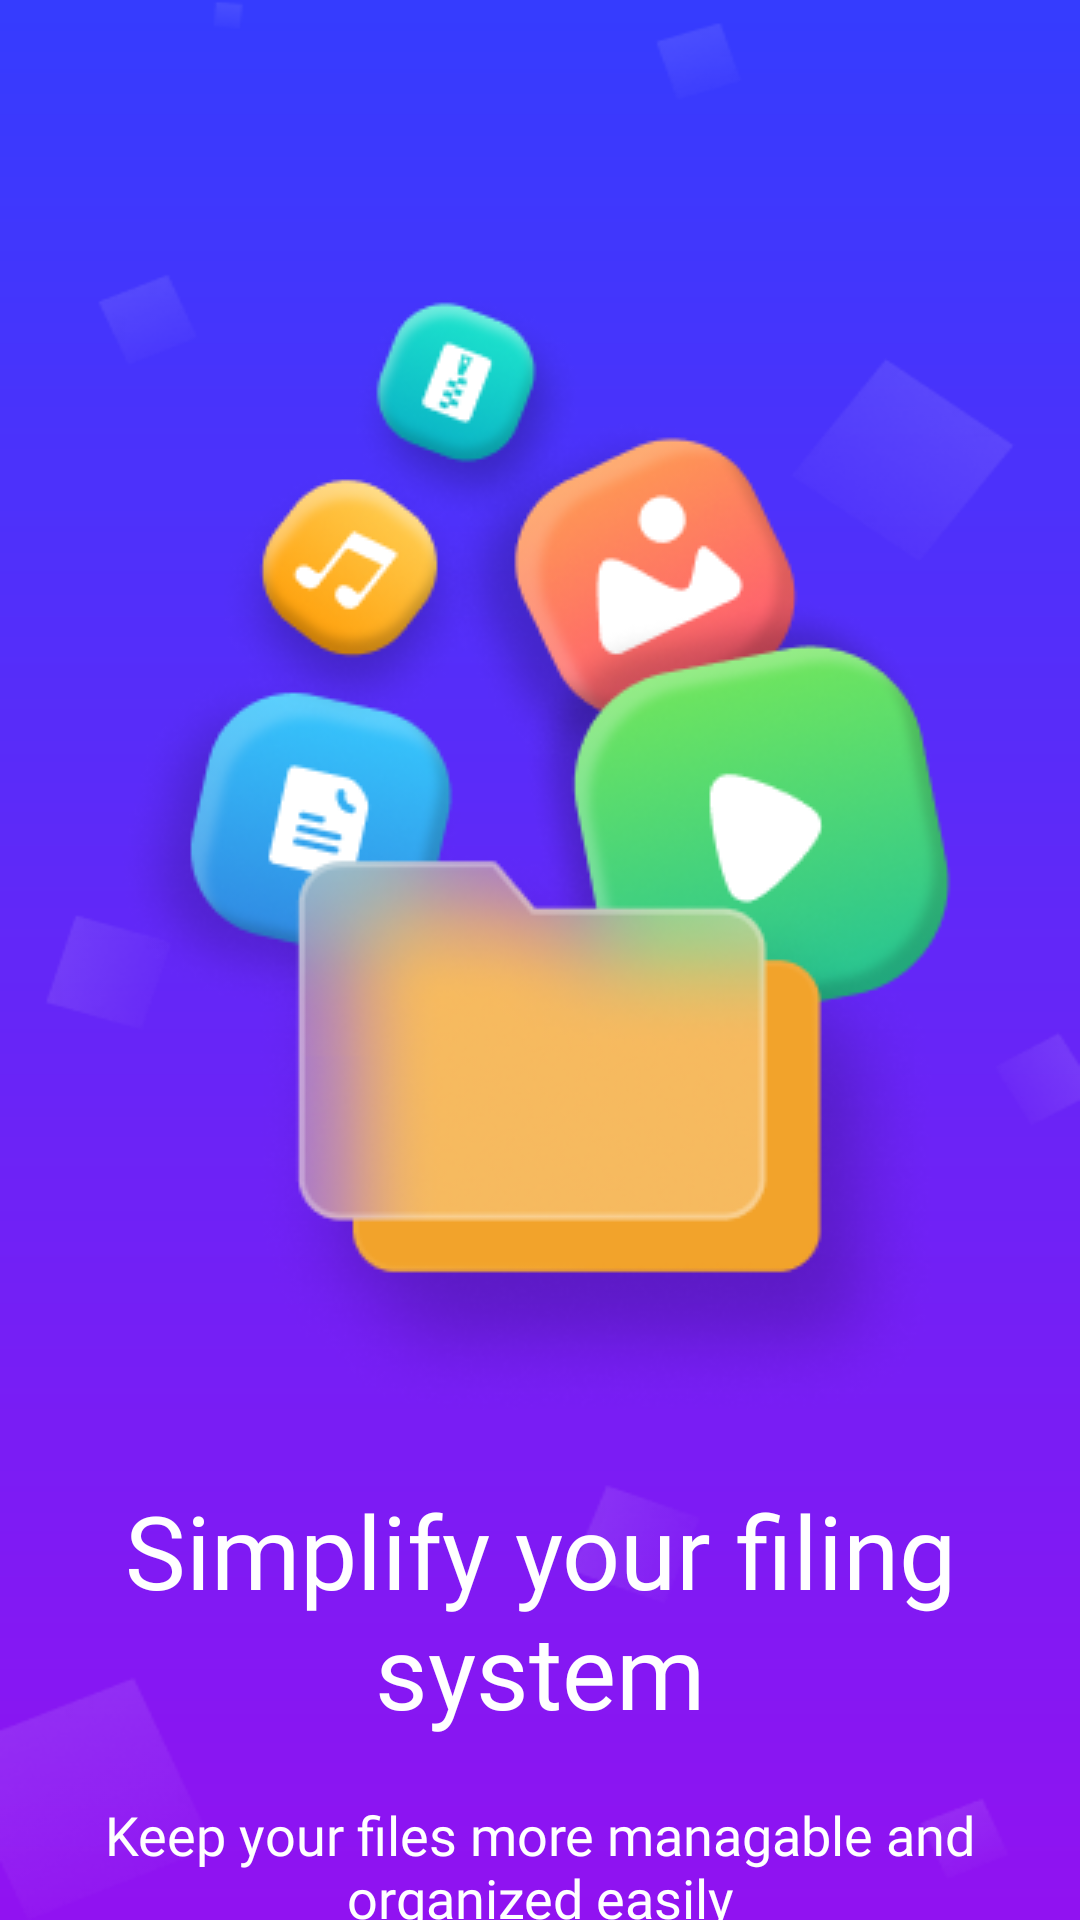

Layout XML and referenced resources for this Android screen:
<!-- AndroidManifest.xml: application theme Theme.FileManager -->
<!-- res/layout/activity_splash.xml -->
<?xml version="1.0" encoding="utf-8"?>
<layout xmlns:android="http://schemas.android.com/apk/res/android"
    xmlns:app="http://schemas.android.com/apk/res-auto"
    xmlns:tools="http://schemas.android.com/tools">
<FrameLayout
    android:layout_width="match_parent"
    android:layout_height="match_parent"
    android:background="@drawable/splash_bg"
    tools:context=".SplashActivity">

    <androidx.constraintlayout.widget.ConstraintLayout
        android:layout_width="match_parent"
        android:background="@drawable/splash_bg_bg"
        android:layout_height="match_parent">

        <ImageView
            android:id="@+id/imageView"
            android:layout_width="wrap_content"
            android:layout_height="wrap_content"
            android:layout_marginTop="96dp"
            android:src="@drawable/splash_ic"
            app:layout_constraintEnd_toEndOf="parent"
            app:layout_constraintHorizontal_bias="0.496"
            app:layout_constraintStart_toStartOf="parent"
            app:layout_constraintTop_toTopOf="parent" />

        <TextView
            android:id="@+id/textView"
            android:layout_width="0dp"
            android:layout_height="wrap_content"
            android:layout_marginStart="32dp"
            android:layout_marginTop="20dp"
            android:layout_marginEnd="32dp"
            android:fontFamily="@font/itc_avant_garde_std_demi"
            android:gravity="center_horizontal"
            android:text="Simplify your filing system"
            android:textAlignment="center"
            android:textColor="@color/white"
            android:textSize="34sp"
            app:layout_constraintEnd_toEndOf="parent"
            app:layout_constraintHorizontal_bias="0.0"
            app:layout_constraintStart_toStartOf="parent"
            app:layout_constraintTop_toBottomOf="@+id/imageView" />

        <TextView
            android:id="@+id/textView2"
            android:layout_width="0dp"
            android:layout_height="wrap_content"
            android:layout_marginStart="32dp"
            android:layout_marginTop="20dp"
            android:layout_marginEnd="32dp"
            android:fontFamily="@font/itc_avant_garde_std_xl_t"
            android:gravity="center_horizontal"
            android:text="Keep your files more managable and organized easily"
            android:textAlignment="center"
            android:textColor="@color/white"
            android:textSize="18sp"
            app:layout_constraintEnd_toEndOf="parent"
            app:layout_constraintHorizontal_bias="0.0"
            app:layout_constraintStart_toStartOf="parent"
            app:layout_constraintTop_toBottomOf="@+id/textView" />

        <androidx.appcompat.widget.AppCompatButton
            android:id="@+id/button"
            android:layout_width="189dp"
            android:visibility="gone"
            android:layout_height="60dp"
            android:layout_marginBottom="42dp"
            android:background="@drawable/splash_btn_bg"
            android:fontFamily="@font/gilroy_extra_bold"
            android:paddingLeft="24dp"
            android:paddingRight="24dp"
            android:text="Let's Go"
            android:textAllCaps="false"
            android:textColor="@color/white"
            android:textSize="24sp"
            app:layout_constraintBottom_toBottomOf="parent"
            app:layout_constraintEnd_toEndOf="parent"
            app:layout_constraintStart_toStartOf="parent" />


    </androidx.constraintlayout.widget.ConstraintLayout>


</FrameLayout>
</layout>
<!-- resources referenced by this layout -->
<resources>
  <color name="white">#FFFFFFFF</color>
  <!-- drawable splash_bg (drawable) -->
  <?xml version="1.0" encoding="utf-8"?>
  <shape xmlns:android="http://schemas.android.com/apk/res/android"
      android:shape="rectangle">
  
      <gradient
          android:angle="90"
          android:endColor="#353CFE"
          android:startColor="#9112F1" />
  
  </shape>
  <!-- drawable splash_bg_bg: webp bitmap (drawable, 9500 bytes) -->
  <!-- drawable splash_btn_bg (drawable) -->
  <?xml version="1.0" encoding="utf-8"?>
  <shape xmlns:android="http://schemas.android.com/apk/res/android" android:shape="rectangle">
  
  
      <corners android:radius="18dp"/>
      <gradient android:startColor="#1BBF9C"
          android:angle="45"
          android:endColor="#62DF68"/>
  
  </shape>
  <!-- drawable splash_ic: png bitmap (drawable, 89489 bytes) -->
  <style name="Theme.FileManager" parent="Theme.MaterialComponents.Light.NoActionBar">
          
          <item name="colorPrimary">@color/white</item>
          <item name="colorPrimaryVariant">@color/purple_700</item>
          <item name="colorOnPrimary">@color/white</item>
          
          <item name="colorSecondary">@color/teal_200</item>
          <item name="colorSecondaryVariant">@color/teal_700</item>
          <item name="colorOnSecondary">@color/black</item>
          
          <item name="android:statusBarColor" tools:targetApi="l">?attr/colorPrimaryVariant</item>
          
      </style>
  <color name="purple_700">#FF3700B3</color>
  <color name="teal_200">#FF03DAC5</color>
  <color name="teal_700">#FF018786</color>
  <color name="black">#FF000000</color>
</resources>
